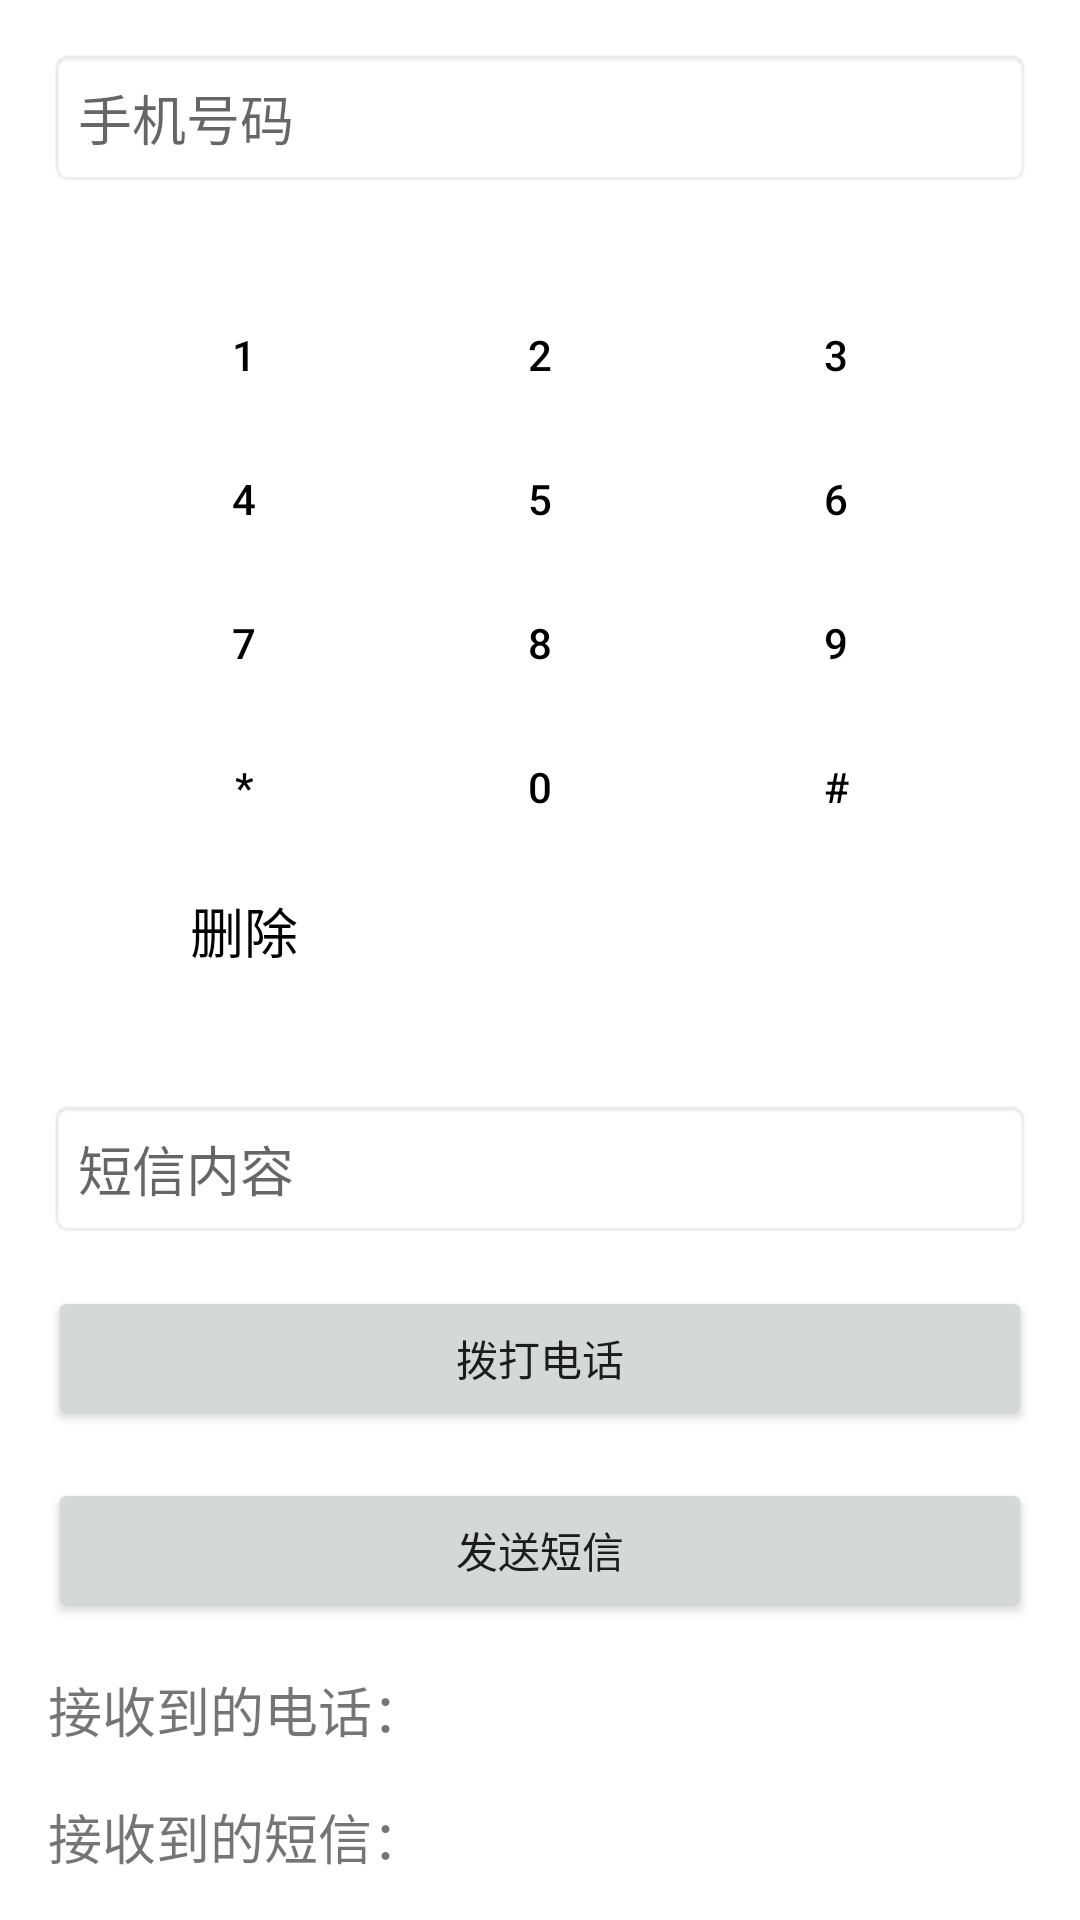

This screen was rendered from an Android layout file. Write that file and the resources it references.
<!-- AndroidManifest.xml: application theme Theme.CallHJ -->
<!-- res/layout/activity_main.xml -->
<?xml version="1.0" encoding="utf-8"?>
<ScrollView xmlns:android="http://schemas.android.com/apk/res/android"
    xmlns:app="http://schemas.android.com/apk/res-auto"
    xmlns:tools="http://schemas.android.com/tools"
    android:layout_width="match_parent"
    android:layout_height="match_parent"
    android:padding="16dp"
    tools:context=".MainActivity">

    <LinearLayout
        android:layout_width="match_parent"
        android:layout_height="wrap_content"
        android:orientation="vertical">

        <EditText
            android:id="@+id/et_phone_number"
            android:layout_width="match_parent"
            android:layout_height="wrap_content"
            android:hint="手机号码"
            android:inputType="phone"
            android:padding="10dp"
            android:background="@android:drawable/editbox_background" />

        <include
            android:id="@+id/dialpad_layout"
            layout="@layout/dialpad_layout"
            android:layout_width="match_parent"
            android:layout_height="wrap_content"
            android:layout_marginTop="16dp" />

        <EditText
            android:id="@+id/et_message"
            android:layout_width="match_parent"
            android:layout_height="wrap_content"
            android:hint="短信内容"
            android:inputType="textMultiLine"
            android:padding="10dp"
            android:background="@android:drawable/editbox_background"
            android:layout_marginTop="16dp" />

        <Button
            android:id="@+id/btn_call"
            android:layout_width="match_parent"
            android:layout_height="wrap_content"
            android:text="拨打电话"
            android:layout_marginTop="16dp" />

        <Button
            android:id="@+id/btn_send_sms"
            android:layout_width="match_parent"
            android:layout_height="wrap_content"
            android:text="发送短信"
            android:layout_marginTop="16dp" />

        <TextView
            android:id="@+id/incoming_call_textview"
            android:layout_width="match_parent"
            android:layout_height="wrap_content"
            android:text="接收到的电话："
            android:textSize="18sp"
            android:layout_marginTop="16dp" />

        <TextView
            android:id="@+id/received_sms_text_view"
            android:layout_width="match_parent"
            android:layout_height="wrap_content"
            android:text="接收到的短信："
            android:textSize="18sp"
            android:layout_marginTop="16dp" />

    </LinearLayout>
</ScrollView>
<!-- res/layout/dialpad_layout.xml (included above) -->
<?xml version="1.0" encoding="utf-8"?>
<GridLayout xmlns:android="http://schemas.android.com/apk/res/android"
    android:layout_width="match_parent"
    android:layout_height="wrap_content"
    android:rowCount="4"
    android:columnCount="3"
    android:padding="16dp"
    android:background="#FFFFFF">

    
    
    <Button
        android:id="@+id/button1"
        android:layout_width="0dp"
        android:layout_height="wrap_content"
        android:layout_columnWeight="1"
        android:layout_rowWeight="1"
        android:background="?attr/selectableItemBackground"
        android:textColor="@android:color/black"
        android:text="1"

        android:onClick="onClick" />




    <Button
        android:id="@+id/button2"
        android:layout_width="0dp"
        android:layout_height="wrap_content"
        android:layout_rowWeight="1"
        android:layout_columnWeight="1"
        android:text="2"
        android:background="?attr/selectableItemBackground"
        android:textColor="@android:color/black"
        android:onClick="onClick" />

    <Button
        android:id="@+id/button3"
        android:layout_width="0dp"
        android:layout_height="wrap_content"
        android:layout_rowWeight="1"
        android:layout_columnWeight="1"
        android:text="3"
        android:background="?attr/selectableItemBackground"
        android:textColor="@android:color/black"
        android:onClick="onClick" />

    
    <Button
        android:id="@+id/button4"
        android:layout_width="0dp"
        android:layout_height="wrap_content"
        android:layout_rowWeight="1"
        android:layout_columnWeight="1"
        android:text="4"
        android:background="?attr/selectableItemBackground"
        android:textColor="@android:color/black"
        android:onClick="onClick" />

    <Button
        android:id="@+id/button5"
        android:layout_width="0dp"
        android:layout_height="wrap_content"
        android:layout_rowWeight="1"
        android:layout_columnWeight="1"
        android:text="5"
        android:background="?attr/selectableItemBackground"
        android:textColor="@android:color/black"
        android:onClick="onClick" />

    <Button
        android:id="@+id/button6"
        android:layout_width="0dp"
        android:layout_height="wrap_content"
        android:layout_rowWeight="1"
        android:layout_columnWeight="1"
        android:text="6"
        android:background="?attr/selectableItemBackground"
        android:textColor="@android:color/black"
        android:onClick="onClick" />

    
    <Button
        android:id="@+id/button7"
        android:layout_width="0dp"
        android:layout_height="wrap_content"
        android:layout_rowWeight="1"
        android:layout_columnWeight="1"
        android:text="7"
        android:background="?attr/selectableItemBackground"
        android:textColor="@android:color/black"
        android:onClick="onClick" />

    <Button
        android:id="@+id/button8"
        android:layout_width="0dp"
        android:layout_height="wrap_content"
        android:layout_rowWeight="1"
        android:layout_columnWeight="1"
        android:text="8"
        android:background="?attr/selectableItemBackground"
        android:textColor="@android:color/black"
        android:onClick="onClick" />
    
    <Button
        android:id="@+id/button9"
        android:layout_width="0dp"
        android:layout_height="wrap_content"
        android:layout_rowWeight="1"
        android:layout_columnWeight="1"
        android:text="9"
        android:background="?attr/selectableItemBackground"
        android:textColor="@android:color/black"
        android:onClick="onClick" />

    <Button
        android:id="@+id/button_hash"
        android:layout_width="0dp"
        android:layout_height="wrap_content"
        android:layout_rowWeight="1"
        android:layout_columnWeight="1"
        android:text="*"
        android:background="?attr/selectableItemBackground"
        android:textColor="@android:color/black"
        android:onClick="onClick" />
    <Button
        android:id="@+id/button0"
        android:layout_width="0dp"
        android:layout_height="wrap_content"
        android:layout_rowWeight="1"
        android:layout_columnWeight="1"
        android:text="0"
        android:background="?attr/selectableItemBackground"
        android:textColor="@android:color/black"
        android:onClick="onClick" />

    <Button
        android:id="@+id/button_star"
        android:layout_width="0dp"
        android:layout_height="wrap_content"
        android:layout_rowWeight="1"
        android:layout_columnWeight="1"
        android:text="#"
        android:background="?attr/selectableItemBackground"
        android:textColor="@android:color/black"
        android:onClick="onClick" />


    <Button
        android:id="@+id/button_delete"
        android:layout_width="0dp"
        android:layout_height="wrap_content"
        android:layout_columnWeight="1"
        android:layout_rowWeight="1"
        android:text="删除"
        android:textSize="18sp"
        android:background="?attr/selectableItemBackground"
        android:textColor="@android:color/black"
        android:onClick="onClick" />
    


</GridLayout>
<!-- resources referenced by this layout -->
<resources>
  <style name="Theme.CallHJ" parent="Theme.MaterialComponents.DayNight.DarkActionBar">
          
          <item name="colorPrimary">@color/purple_500</item>
          <item name="colorPrimaryVariant">@color/purple_700</item>
          <item name="colorOnPrimary">@color/white</item>
          
          <item name="colorSecondary">@color/teal_200</item>
          <item name="colorSecondaryVariant">@color/teal_700</item>
          <item name="colorOnSecondary">@color/black</item>
          
          <item name="android:statusBarColor">?attr/colorPrimaryVariant</item>
          
      </style>
  <!-- not gathered from this repository: default colours our renderer supplied (Android Studio template values) -->
  <color name="purple_500">#FF6200EE</color>
  <color name="purple_700">#FF3700B3</color>
  <color name="teal_200">#FF03DAC5</color>
  <color name="teal_700">#FF018786</color>
  <color name="black">#FF000000</color>
  <color name="white">#FFFFFFFF</color>
</resources>
